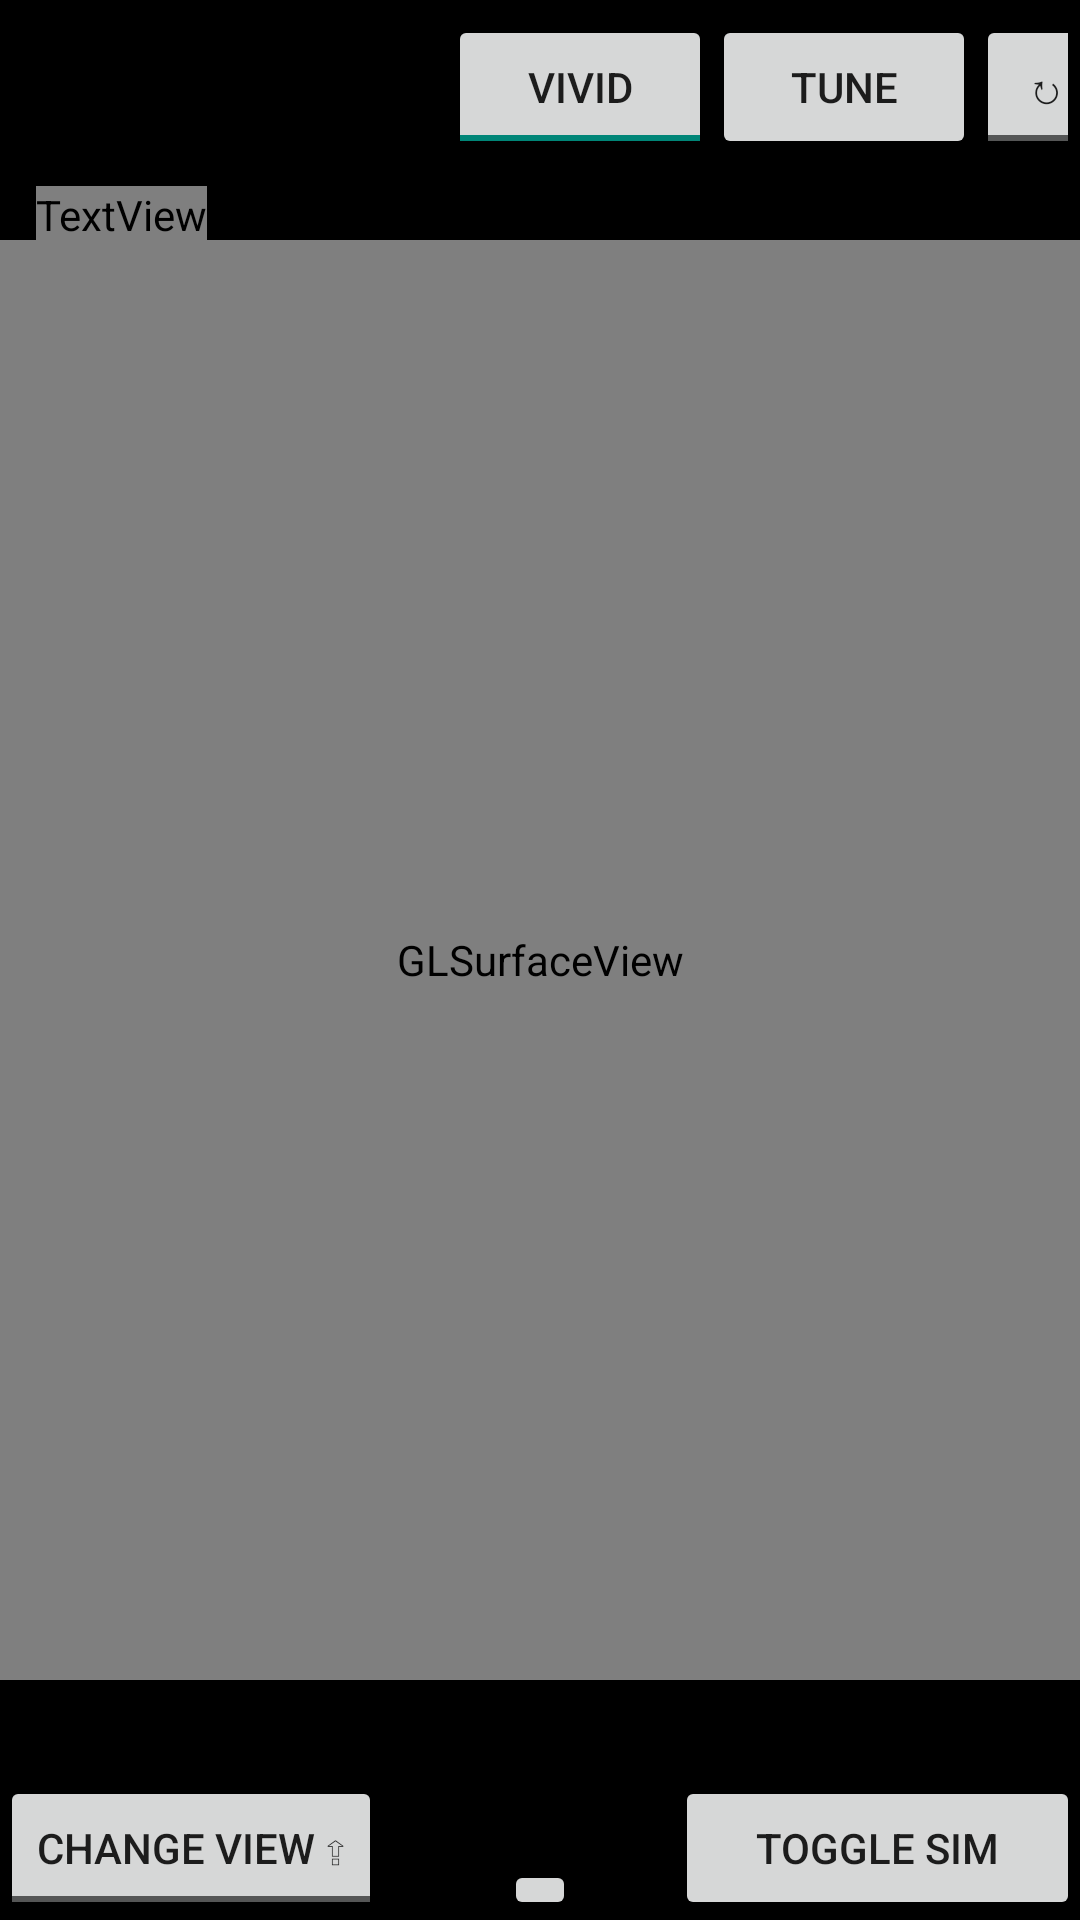

Here is an Android app screen rendered from its layout file. Give the layout XML and the strings, colors and styles it references.
<!-- AndroidManifest.xml: application theme AppTheme -->
<!-- res/layout/activity_gl_preview.xml -->
<FrameLayout xmlns:android="http://schemas.android.com/apk/res/android"
    xmlns:app="http://schemas.android.com/apk/res-auto"
    xmlns:tools="http://schemas.android.com/tools"
    android:id="@+id/topView"
    android:layout_width="match_parent"
    android:layout_height="match_parent"
    android:background="@android:color/background_dark"
    android:keepScreenOn="true"
    android:orientation="vertical"
    android:touchscreenBlocksFocus="false"
    tools:context=".GLPreviewActivity">


    
    <android.support.constraint.ConstraintLayout
        android:layout_width="match_parent"
        android:layout_height="match_parent"
        android:layout_gravity="center">

        <android.opengl.GLSurfaceView
            android:id="@+id/imageView"
            android:layout_width="0dp"
            android:layout_height="0dp"
            android:layout_gravity="center_horizontal|top"
            android:focusable="false"
            android:focusableInTouchMode="false"
            android:scaleType="fitCenter"
            app:layout_constraintBottom_toBottomOf="parent"
            app:layout_constraintDimensionRatio="3:4"
            app:layout_constraintEnd_toEndOf="parent"
            app:layout_constraintHorizontal_bias="0.0"
            app:layout_constraintStart_toStartOf="parent"
            app:layout_constraintTop_toTopOf="parent" />

        <TextView
            android:id="@+id/textView3"
            android:layout_width="300px"
            android:layout_height="144px"
            android:background="@drawable/border"
            app:layout_constraintBottom_toBottomOf="@+id/imageView"
            app:layout_constraintEnd_toEndOf="parent"
            app:layout_constraintStart_toStartOf="@+id/imageView"
            app:layout_constraintTop_toTopOf="@+id/imageView"
            app:layout_constraintVertical_bias="0.499" />

        <TextView
            android:id="@+id/SecondsPreview"
            android:layout_width="94dp"
            android:layout_height="67dp"
            android:padding="10dp"
            android:textSize="36sp"
            android:textStyle="bold|italic"
            app:layout_constraintBottom_toBottomOf="@+id/imageView"
            app:layout_constraintEnd_toEndOf="parent"
            app:layout_constraintHorizontal_bias="0.499"
            app:layout_constraintStart_toStartOf="parent"
            app:layout_constraintTop_toBottomOf="@+id/textView3"
            app:layout_constraintVertical_bias="0.726" />

    </android.support.constraint.ConstraintLayout>


    <FrameLayout
        android:id="@+id/fullscreen_content"
        android:layout_width="match_parent"
        android:layout_height="match_parent"
        android:fitsSystemWindows="true">

        <LinearLayout
            android:id="@+id/fullscreen_content_controls_top"
            style="@android:style/ButtonBar"
            android:layout_width="match_parent"
            android:layout_height="wrap_content"
            android:layout_gravity="top|center_horizontal"
            android:background="@color/black_overlay"
            android:orientation="horizontal"
            tools:ignore="UselessParent">

            <TextView
                android:id="@+id/batteryLabelTextView"
                style="?actionMenuTextAppearance"
                android:layout_width="wrap_content"
                android:layout_height="wrap_content"
                android:layout_gravity="left|center_vertical"
                android:layout_margin="8dp"
                android:layout_weight="0"
                android:text="@string/battery_label"
                android:textAppearance="?android:attr/textAppearanceMedium"
                android:textColor="@color/black_overlay"
                android:visibility="visible" />

            <ImageView
                android:id="@+id/batteryChargeIndicator"
                android:layout_width="wrap_content"
                android:layout_height="wrap_content"
                android:layout_gravity="left|center_vertical"
                android:layout_weight="0"
                android:src="@android:drawable/ic_lock_idle_charging"
                android:tint="@color/accent_material_light"
                android:visibility="gone" />

            <TextView
                android:id="@+id/batteryLevelTextView"
                android:layout_width="wrap_content"
                android:layout_height="wrap_content"
                android:layout_gravity="left|center_vertical"
                android:layout_weight="0.48"
                android:text="--"
                android:textAppearance="?android:attr/textAppearanceMedium"
                android:textColor="@color/black_overlay"
                android:visibility="visible" />

            <ToggleButton
                android:id="@+id/chargeCableToggle"
                android:layout_width="wrap_content"
                android:layout_height="wrap_content"
                android:layout_weight="0.10"
                android:checked="false"
                android:onClick="onSimulatedChargeCableToggleClicked"
                android:text="Cable"
                android:visibility="invisible" />

            <ToggleButton
                android:id="@+id/vividButton"
                style="?metaButtonBarButtonStyle"
                android:layout_width="wrap_content"
                android:layout_height="wrap_content"
                android:checked="true"
                android:onClick="onVividClicked"
                android:textOff="@string/normal"
                android:textOn="@string/vivid" />

            <Button
                android:id="@+id/tuneButton"
                style="?metaButtonBarButtonStyle"
                android:layout_width="wrap_content"
                android:layout_height="wrap_content"
                android:onClick="onTuneClicked"
                android:text="@string/performTuning" />

            <ToggleButton
                android:id="@+id/switch_rotate"
                style="?metaButtonBarButtonStyle"
                android:layout_width="47dp"
                android:layout_height="wrap_content"
                android:layout_gravity="right"
                android:onClick="onRotateClicked"
                android:text="@string/rotate_on"
                android:textOff="@string/rotate_off"
                android:textOn="@string/rotate_on" />


        </LinearLayout>

        <FrameLayout
            android:id="@+id/fullscreen_content_controls"
            style="?metaButtonBarStyle"
            android:layout_width="match_parent"
            android:layout_height="wrap_content"
            android:layout_gravity="bottom|center_horizontal"
            android:background="@color/black_overlay"
            android:columnCount="3"
            android:rowCount="2"
            tools:ignore="UselessParent">

            <LinearLayout
                android:id="@+id/imageTypeListContainer"
                android:layout_width="fill_parent"
                android:layout_height="wrap_content"
                android:layout_gravity="center_horizontal|bottom"
                android:baselineAligned="false"
                android:focusableInTouchMode="false"
                android:orientation="horizontal"
                android:visibility="gone">

                <ListView
                    android:id="@+id/imageTypeListView"
                    android:layout_width="wrap_content"
                    android:layout_height="wrap_content"
                    android:layout_gravity="center_vertical|bottom|left"
                    android:layout_marginBottom="60dp"
                    android:layout_weight="0.25"
                    android:alpha="0.9"
                    android:choiceMode="singleChoice"
                    android:clickable="true"
                    android:dividerHeight="0dp"
                    android:textAppearance="?android:attr/textAppearanceLarge" />

                <ListView
                    android:id="@+id/paletteListView"
                    android:layout_width="wrap_content"
                    android:layout_height="wrap_content"
                    android:layout_gravity="bottom|right"
                    android:layout_marginBottom="60dp"
                    android:layout_weight="0.75"
                    android:alpha="0.9"
                    android:choiceMode="singleChoice"
                    android:clickable="true"
                    android:dividerHeight="0dp"
                    android:textAppearance="?android:attr/textAppearanceLarge" />
            </LinearLayout>

            <ImageButton
                android:id="@+id/imageButton"
                android:layout_width="wrap_content"
                android:layout_height="wrap_content"
                android:layout_gravity="center_horizontal|bottom"
                android:layout_weight="1"
                android:onClick="onCaptureImageClicked"
                android:src="@drawable/ic_fiber_manual_record_black_24dp" />

            <ToggleButton
                android:id="@+id/change_view_button"
                style="?metaButtonBarButtonStyle"
                android:layout_width="wrap_content"
                android:layout_height="wrap_content"
                android:layout_gravity="bottom|left"
                android:layout_weight="0.33"
                android:onClick="onChangeViewClicked"
                android:textOff="@string/change_view"
                android:textOn="@string/change_view_retract" />

            <Button
                android:id="@+id/connect_sim_button"
                style="?metaButtonBarButtonStyle"
                android:layout_width="135dp"
                android:layout_height="wrap_content"
                android:layout_gravity="bottom|right"
                android:layout_weight="0.33"
                android:onClick="onConnectSimClicked"
                android:text="@string/connectSim" />


        </FrameLayout>

        <ProgressBar
            android:id="@+id/tuningProgressBar"
            style="?android:attr/progressBarStyle"
            android:layout_width="wrap_content"
            android:layout_height="wrap_content"
            android:layout_gravity="center"
            android:visibility="gone" />

        <TextView
            android:id="@+id/tuningTextView"
            android:layout_width="wrap_content"
            android:layout_height="wrap_content"
            android:layout_gravity="center"
            android:layout_marginTop="36dp"
            android:labelFor="@id/tuningProgressBar"
            android:text="@string/txtTuning"
            android:textAppearance="?android:attr/textAppearanceMedium"
            android:visibility="gone" />

        <TextView
            android:id="@+id/pleaseConnect"
            android:layout_width="wrap_content"
            android:layout_height="wrap_content"
            android:layout_gravity="center"
            android:layout_marginTop="90dp"
            android:text="Please Connect FLIR One"
            android:textAppearance="?android:attr/textAppearanceLarge"
            android:visibility="gone" />


    </FrameLayout>


    <TextView
        android:id="@+id/spotMeterValue"
        android:layout_width="wrap_content"
        android:layout_height="wrap_content"
        android:layout_gravity="center"
        android:alpha="0.9"
        android:shadowColor="#000000"
        android:shadowDx="0"
        android:shadowDy="0"
        android:shadowRadius="3"
        android:textAppearance="?android:attr/textAppearanceSmall" />


    <AbsoluteLayout
        android:id="@+id/recDetect"
        android:layout_width="0px"
        android:layout_height="0px"
        android:background="@drawable/rectangle"></AbsoluteLayout>


</FrameLayout>
<!-- resources referenced by this layout -->
<resources>
  <!-- drawable rectangle (drawable) -->
  <?xml version="1.0" encoding="utf-8"?>
  <shape xmlns:android="http://schemas.android.com/apk/res/android"
      android:id="@+id/listview_background_shape">
      <stroke
          android:width="1dp"
          android:color="#FBBC5A" />
  
  </shape>
  <string name="battery_label">Batt:</string>
  <string name="change_view">Change View \u21EA</string>
  <string name="change_view_retract">Change View \u21B2</string>
  <string name="connectSim">Toggle Sim</string>
  <string name="normal">Normal</string>
  <string name="performTuning">Tune</string>
  <string name="rotate_off">\u21BB</string>
  <string name="rotate_on">\u21BA</string>
  <string name="txtTuning">Tuning...</string>
  <string name="vivid">Vivid</string>
  <style name="ButtonBar">
          <item name="android:paddingLeft">2dp</item>
          <item name="android:paddingTop">5dp</item>
          <item name="android:paddingRight">2dp</item>
          <item name="android:paddingBottom">0dp</item>
          <item name="android:background">@android:drawable/bottom_bar</item>
      </style>
  <style name="AppTheme" parent="Theme.AppCompat.Light.DarkActionBar">
          
      </style>
</resources>
